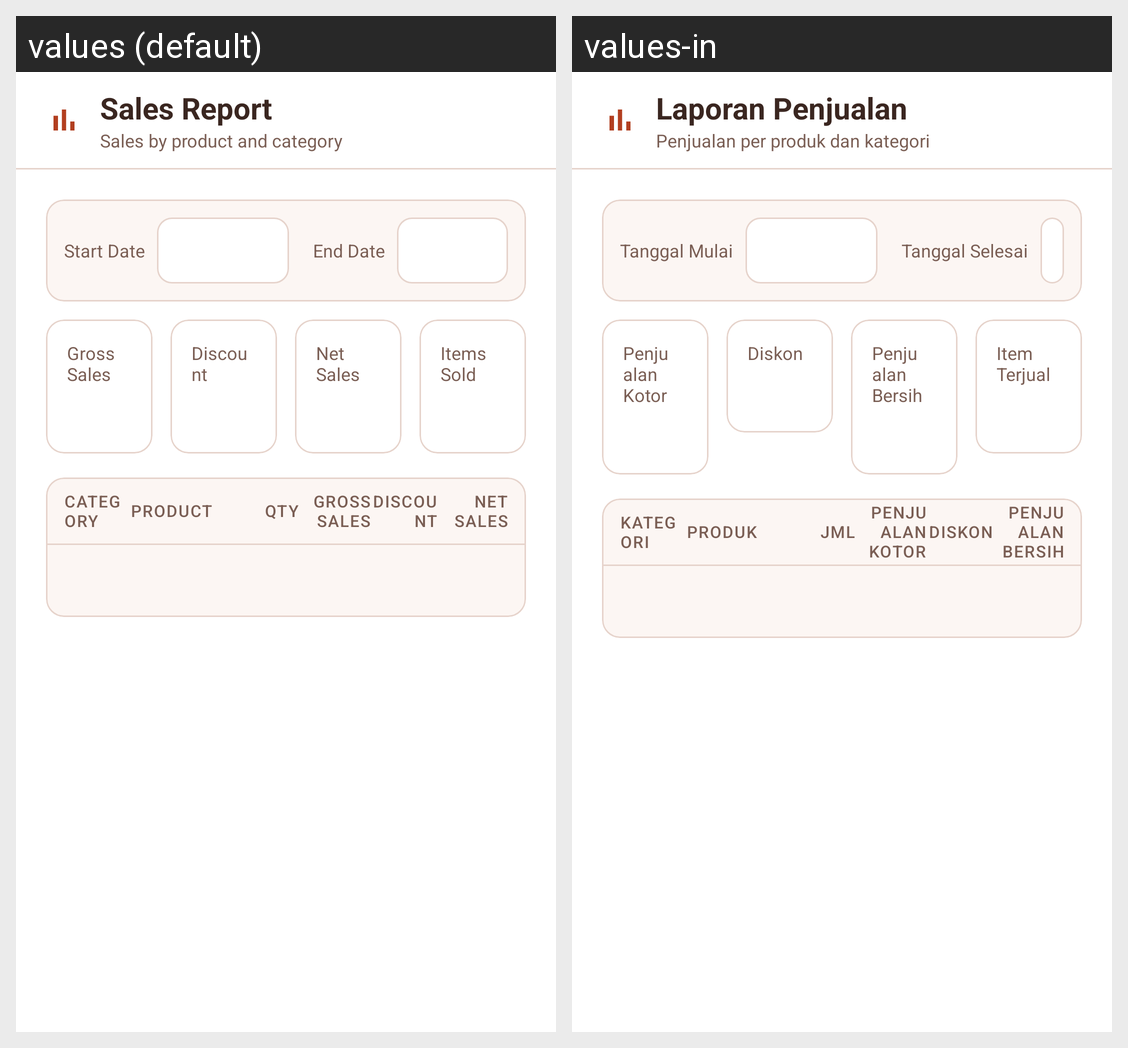

Here is an Android app screen in its default locale and in the app's own translations. Write out the translated-string differences for the strings that appear on this screen.
Android screen res/layout/fragment_sales_report.xml rendered under 2 locales, left to right: values (default), values-in. Device: Nexus 5 (rendered at 1080×1920; each locale shown at half size, 540×960, under a caption strip naming it); theme Theme.KopiHarmoni.
Strings drawn on this screen, with the default value and each locale's value (text and hints the layout hard-codes, and strings that could not be matched under every locale, appear in the picture but are not listed):

sales_report
  values: Sales Report
  values-in: Laporan Penjualan

report_subtitle_sales_by_product
  values: Sales by product and category
  values-in: Penjualan per produk dan kategori

start_date
  values: Start Date
  values-in: Tanggal Mulai

end_date
  values: End Date
  values-in: Tanggal Selesai

kpi_gross
  values: Gross Sales
  values-in: Penjualan Kotor

kpi_discount
  values: Discount
  values-in: Diskon

kpi_net
  values: Net Sales
  values-in: Penjualan Bersih

kpi_qty
  values: Items Sold
  values-in: Item Terjual

category
  values: Category
  values-in: Kategori

product
  values: Product
  values-in: Produk

qty
  values: QTY
  values-in: JML

gross_sales
  values: Gross Sales
  values-in: Penjualan Kotor

discount
  values: Discount
  values-in: Diskon

net_sales
  values: Net Sales
  values-in: Penjualan Bersih
